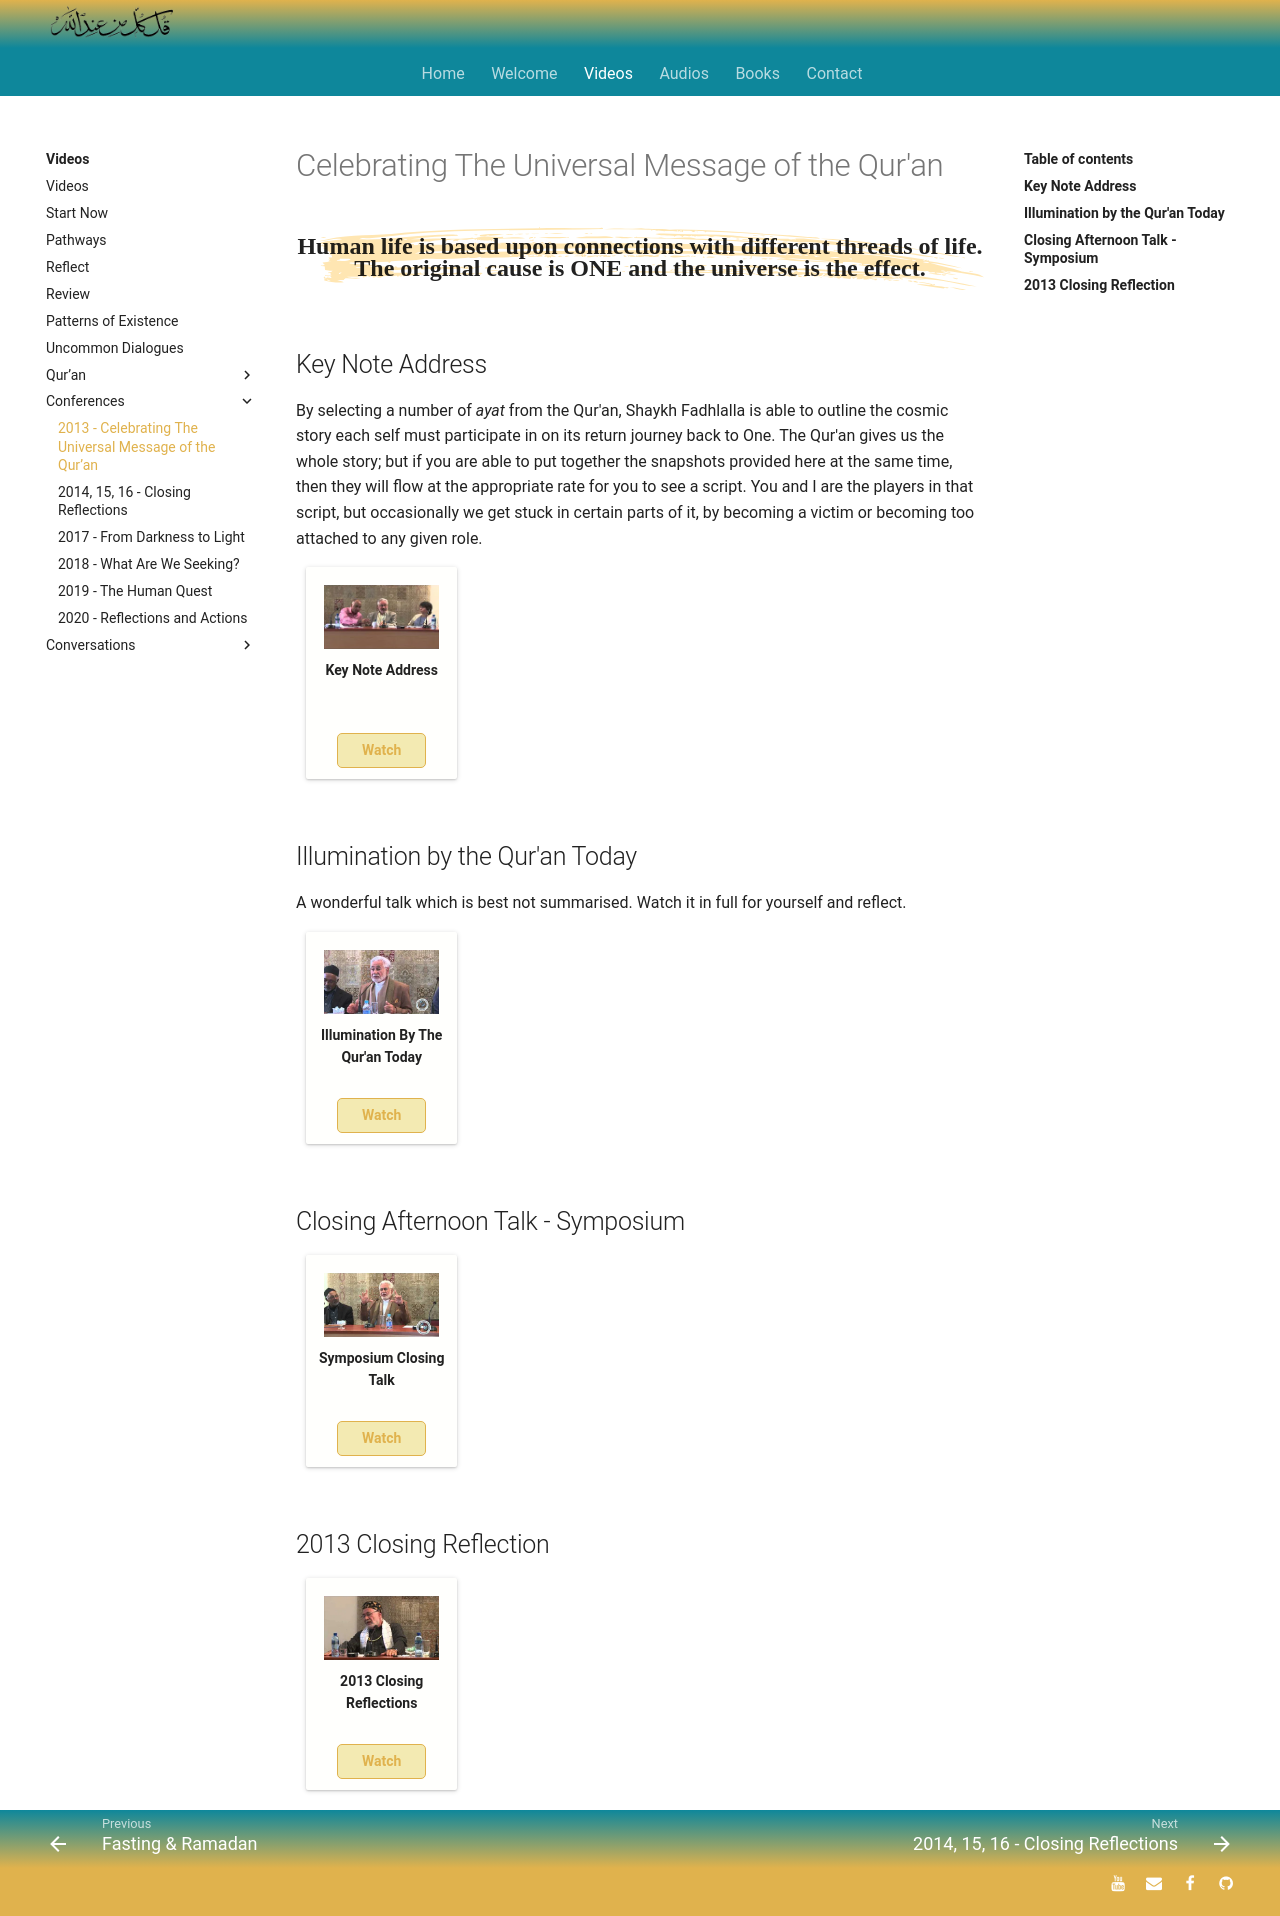

repository: SFH-Foundation/sfhfoundation · page: videos/conferences/2013/index.html · generator: mkdocs

---
title: Celebrating The Universal Message of the Qur'an
description: An overview of Shaykh Fadhlalla's address at the 2013 Academy of Self Knowledge conference in South Africa.
image: assets/images/20.jpg
---

# Celebrating The Universal Message of the Qur'an

<div class="callout">
Human life is based upon connections with different threads of life. The original cause is ONE and the universe is the effect.
</div>

## Key Note Address

By selecting a number of _ayat_ from the Qur'an, Shaykh Fadhlalla is able to outline the cosmic story each self must participate in on its return journey back to One. The Qur'an gives us the whole story; but if you are able to put together the snapshots provided here at the same time, then they will flow at the appropriate rate for you to see a script. You and I are the players in that script, but occasionally we get stuck in certain parts of it, by becoming a victim or becoming too attached to any given role.

<div markdown="1" class="card video sidebar center gemoji center-content">

<div markdown="2" class="video-image">
![Key Note Address](/assets/video-img/sfh_keynote.jpg)
</div>

**Key Note Address**

<div markdown="3" class="video-link">
<a target="_blank" href="https://www.youtube.com/watch?v=vVaOiFn4vxM">Watch</a>
</div>

</div>

<div markdown="1" class="clear"></div>

## Illumination by the Qur'an Today

A wonderful talk which is best not summarised. Watch it in full for yourself and reflect.

<div markdown="1" class="card video sidebar center gemoji center-content">

<div markdown="2" class="video-image">
![Illumination By The Qur'an Today](/assets/video-img/sfh_illumination.jpg)
</div>

**Illumination By The Qur'an Today**

<div markdown="3" class="video-link">
<a target="_blank" href="https://www.youtube.com/watch?v=x884d5I83Bo">Watch</a>
</div>

</div>

<div markdown="1" class="clear"></div>

## Closing Afternoon Talk - Symposium

<div markdown="1" class="card video sidebar center gemoji center-content">

<div markdown="2" class="video-image">
![Symposium Closing Talk](/assets/video-img/sfh_symposium.jpg)
</div>

**Symposium Closing Talk**

<div markdown="3" class="video-link">
<a target="_blank" href="https://www.youtube.com/watch?v=rRZzEnv5Pxo">Watch</a>
</div>

</div>

<div markdown="1" class="clear"></div>

## 2013 Closing Reflection 

<div markdown="1" class="card video sidebar center gemoji center-content">

<div markdown="2" class="video-image">
![2013 Conference Closing Reflection](/assets/video-img/sfh_2013_closing.jpg)
</div>

**2013 Closing Reflections**

<div markdown="3" class="video-link">
<a target="_blank" href="https://www.youtube.com/watch?v=Vts7Ar2uOhA">Watch</a>
</div>

</div>
